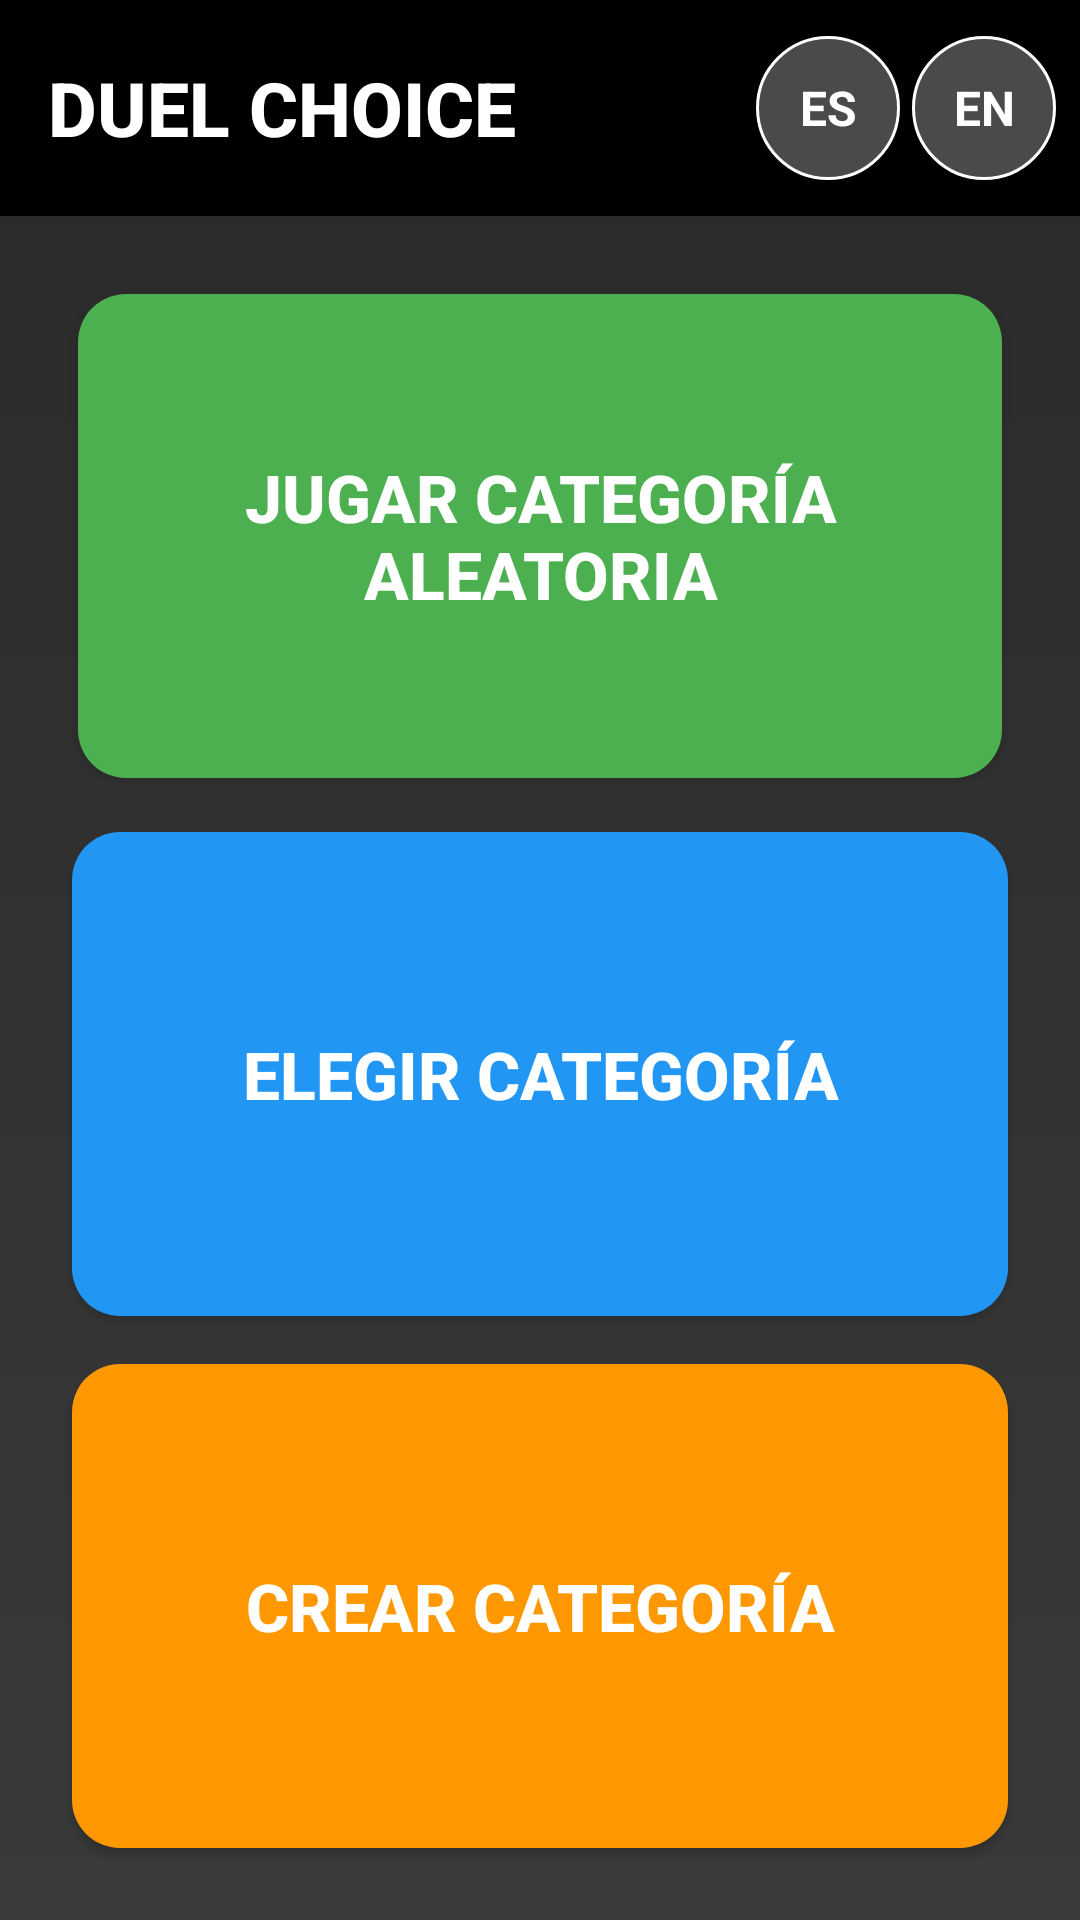

Write the Android layout XML for this screen, with the resource values it uses.
<!-- AndroidManifest.xml: application theme Theme.DuelChoice -->
<!-- res/layout/activity_main.xml -->
<?xml version="1.0" encoding="utf-8"?>
<RelativeLayout xmlns:android="http://schemas.android.com/apk/res/android"
    xmlns:app="http://schemas.android.com/apk/res-auto"
    android:layout_width="match_parent"
    android:layout_height="match_parent"
    android:background="@drawable/background_game"
    android:fitsSystemWindows="true">

    
    <androidx.appcompat.widget.Toolbar
        android:id="@+id/toolbar"
        android:layout_width="match_parent"
        android:layout_height="72dp"
        android:background="?attr/colorPrimary"
        android:elevation="4dp"
        android:theme="@style/ThemeOverlay.AppCompat.Dark.ActionBar"
        app:title="DUEL CHOICE"
        app:titleTextAppearance="@style/ToolbarTitleStyle"
        app:titleTextColor="@android:color/white">

        <LinearLayout
            android:layout_width="wrap_content"
            android:layout_height="match_parent"
            android:layout_gravity="end"
            android:orientation="horizontal"
            android:gravity="center_vertical"
            android:paddingEnd="8dp">

            <TextView
                android:id="@+id/btnIdiomaES"
                android:layout_width="48dp"
                android:layout_height="48dp"
                android:text="ES"
                android:textColor="@android:color/white"
                android:textSize="16sp"
                android:textStyle="bold"
                android:gravity="center"
                android:background="@drawable/boton_idioma"
                android:layout_marginEnd="4dp"
                android:clickable="true"
                android:focusable="true"/>

            <TextView
                android:id="@+id/btnIdiomaEN"
                android:layout_width="48dp"
                android:layout_height="48dp"
                android:text="EN"
                android:textColor="@android:color/white"
                android:textSize="16sp"
                android:textStyle="bold"
                android:gravity="center"
                android:background="@drawable/boton_idioma"
                android:clickable="true"
                android:focusable="true"/>
        </LinearLayout>
    </androidx.appcompat.widget.Toolbar>

    
    <LinearLayout
        android:id="@+id/buttonsContainer"
        android:layout_width="match_parent"
        android:layout_height="match_parent"
        android:layout_below="@id/toolbar"
        android:orientation="vertical"
        android:padding="@dimen/margin_medium"
        android:gravity="center_vertical">

        <Button
            android:id="@+id/btnPlay"
            android:layout_width="match_parent"
            android:layout_height="0dp"
            android:layout_weight="1"
            android:text="@string/jugar_aleatorio"
            android:textSize="22sp"
            android:textStyle="bold"
            android:textColor="@android:color/white"
            android:layout_margin="10dp"
            android:padding="12dp"
            android:background="@drawable/boton_play"
            android:elevation="8dp"
            android:foreground="?attr/selectableItemBackground"/>

        <Button
            android:id="@+id/btnChoose"
            android:layout_width="match_parent"
            android:layout_height="0dp"
            android:layout_weight="1"
            android:text="@string/elegir_categoria"
            android:textSize="22sp"
            android:textStyle="bold"
            android:textColor="@android:color/white"
            android:layout_margin="@dimen/margin_small"
            android:padding="12dp"
            android:background="@drawable/boton_choose"
            android:elevation="8dp"
            android:foreground="?attr/selectableItemBackground"/>

        <Button
            android:id="@+id/btnCreate"
            android:layout_width="match_parent"
            android:layout_height="0dp"
            android:layout_weight="1"
            android:text="@string/crear_categoria"
            android:textSize="22sp"
            android:textStyle="bold"
            android:textColor="@android:color/white"
            android:layout_margin="@dimen/margin_small"
            android:padding="12dp"
            android:background="@drawable/boton_create"
            android:elevation="8dp"
            android:foreground="?attr/selectableItemBackground"/>

    </LinearLayout>

    
    <ImageButton
        android:id="@+id/btnLogin"
        android:layout_width="60dp"
        android:layout_height="60dp"
        android:layout_alignParentEnd="true"
        android:layout_alignParentBottom="true"
        android:layout_margin="16dp"
        android:src="@drawable/ic_account"
        android:background="@drawable/boton_resaltado"
        android:contentDescription="Iniciar sesión" />

    
    <ImageButton
        android:id="@+id/btnMapa"
        android:layout_width="60dp"
        android:layout_height="60dp"
        android:layout_alignParentStart="true"
        android:layout_alignParentBottom="true"
        android:layout_margin="16dp"
        android:src="@drawable/ic_maps"
        android:background="@drawable/boton_resaltado"
        android:contentDescription="Ver mapa" />

</RelativeLayout>
<!-- resources referenced by this layout -->
<resources>
  <dimen name="margin_medium">16dp</dimen>
  <dimen name="margin_small">8dp</dimen>
  <!-- drawable background_game (drawable) -->
  <?xml version="1.0" encoding="utf-8"?>
  <shape xmlns:android="http://schemas.android.com/apk/res/android">
  
      <gradient
          android:startColor="#2A2A2A"
          android:endColor="#3A3A3A"
          android:angle="270"/>
  
  </shape>
  <!-- drawable boton_choose (drawable) -->
  <?xml version="1.0" encoding="utf-8"?>
  <shape xmlns:android="http://schemas.android.com/apk/res/android">
      <solid android:color="#2196F3" />
      <corners android:radius="16dp" />
      <padding
          android:left="16dp"
          android:top="12dp"
          android:right="16dp"
          android:bottom="12dp" />
  </shape>
  <!-- drawable boton_create (drawable) -->
  <?xml version="1.0" encoding="utf-8"?>
  <shape xmlns:android="http://schemas.android.com/apk/res/android">
      <solid android:color="#FF9800" />
      <corners android:radius="16dp" />
      <padding
          android:left="16dp"
          android:top="12dp"
          android:right="16dp"
          android:bottom="12dp" />
  </shape>
  <!-- drawable boton_idioma (drawable) -->
  <?xml version="1.0" encoding="utf-8"?>
  <shape xmlns:android="http://schemas.android.com/apk/res/android">
      <solid android:color="#4A4A4A" />
      <corners android:radius="24dp" />
      <stroke
          android:width="1dp"
          android:color="#FFFFFF" />
  </shape>
  <!-- drawable boton_play (drawable) -->
  <?xml version="1.0" encoding="utf-8"?>
  <shape xmlns:android="http://schemas.android.com/apk/res/android">
      <solid android:color="#4CAF50" />
      <corners android:radius="16dp" />
      <padding
          android:left="16dp"
          android:top="12dp"
          android:right="16dp"
          android:bottom="12dp" />
  </shape>
  <string name="crear_categoria">Crear Categoría</string>
  <string name="elegir_categoria">Elegir Categoría</string>
  <string name="jugar_aleatorio">Jugar Categoría Aleatoria</string>
  <style name="ToolbarTitleStyle" parent="TextAppearance.Widget.AppCompat.Toolbar.Title">
          <item name="android:textSize">@dimen/toolbar_title_size</item>
          <item name="android:textStyle">bold</item>
          <item name="android:textColor">@android:color/white</item>
      </style>
  <style name="Theme.DuelChoice" parent="Theme.AppCompat.Light.NoActionBar">
          <item name="colorPrimary">@color/colorPrimary</item>
          <item name="colorPrimaryDark">@color/colorPrimaryDark</item>
          <item name="colorAccent">@color/colorAccent</item>
          <item name="android:statusBarColor">@color/colorPrimaryDark</item>
          <item name="android:fitsSystemWindows">true</item>
  
      </style>
  <dimen name="toolbar_title_size">25sp</dimen>
  <color name="colorPrimary">#000000</color>
  <color name="colorPrimaryDark">#3700B3</color>
  <color name="colorAccent">#03DAC5</color>
</resources>
